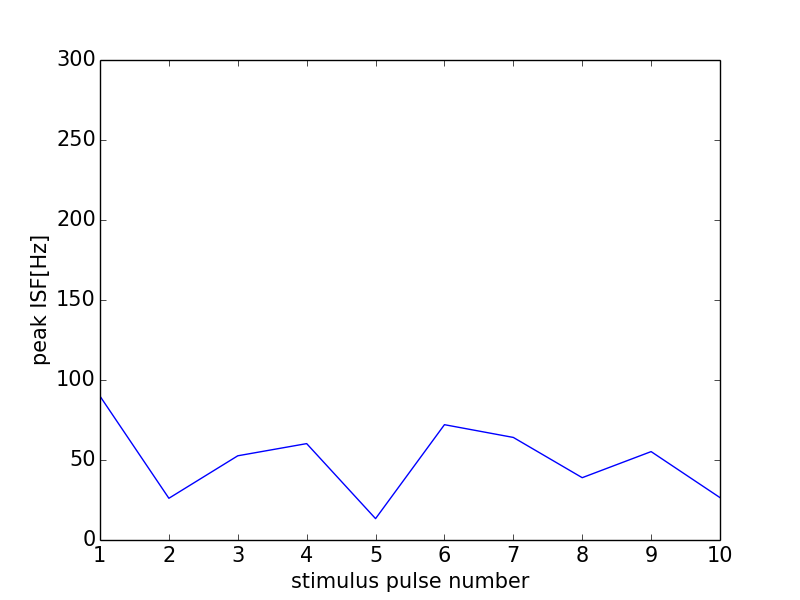

Data behind this chart, as committed beside it:
0, 0.0
0, 0
1, 89.89
2, 26.08
3, 52.63
4, 60.24
5, 13.36
6, 72.07
7, 64.1
8, 38.95
9, 55.25
10, 26.49
11, 0
